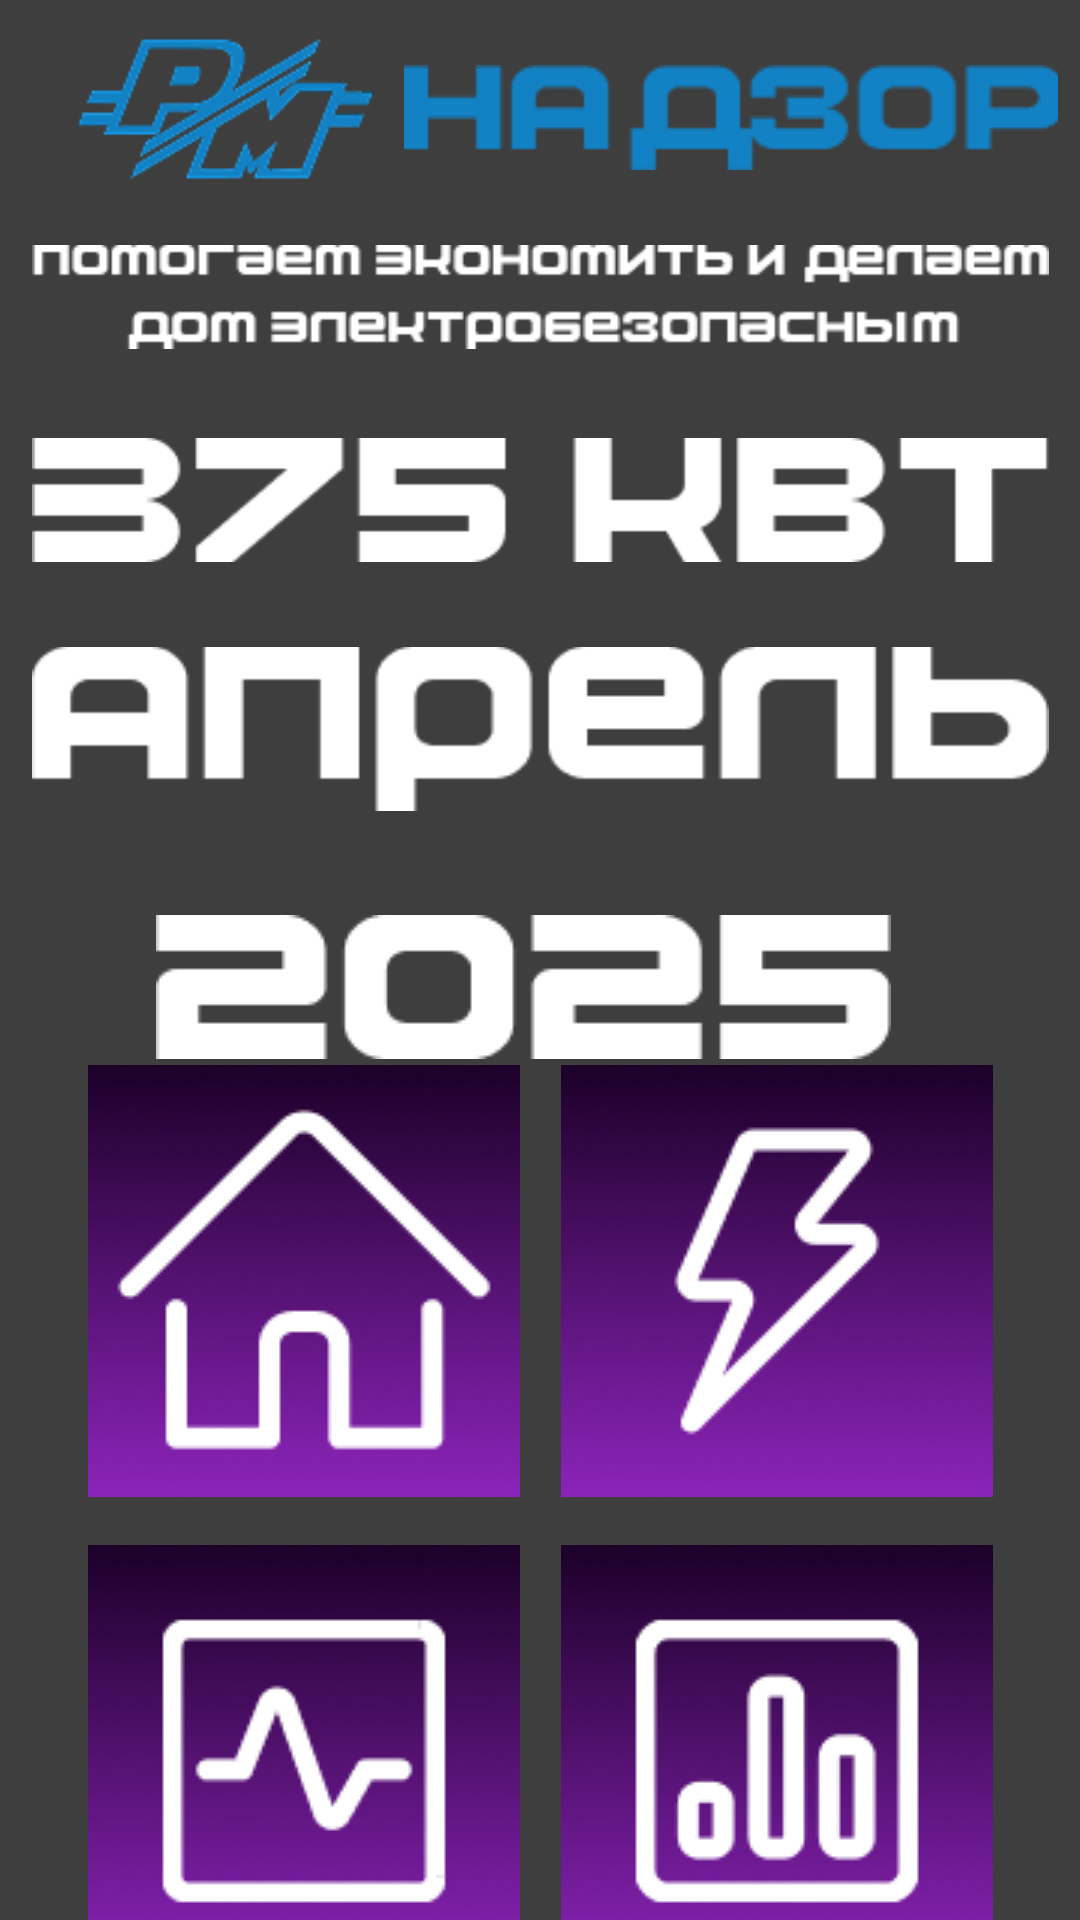

This screen was rendered from an Android layout file. Write that file and the resources it references.
<!-- AndroidManifest.xml: application theme Theme.RIMSupervision -->
<!-- res/layout/activity_predict.xml -->
<?xml version="1.0" encoding="utf-8"?>
<androidx.constraintlayout.widget.ConstraintLayout xmlns:android="http://schemas.android.com/apk/res/android"
    xmlns:app="http://schemas.android.com/apk/res-auto"
    xmlns:tools="http://schemas.android.com/tools"
    android:id="@+id/main"
    android:layout_width="match_parent"
    android:layout_height="match_parent"
    android:background="#3E3E3E"
    tools:context=".PredictActivity">

    <androidx.constraintlayout.widget.ConstraintLayout
        android:id="@+id/constraintLayout"
        android:layout_width="345dp"
        android:layout_height="78dp"
        app:layout_constraintEnd_toEndOf="parent"
        app:layout_constraintHorizontal_bias="0.5"
        app:layout_constraintStart_toStartOf="parent"
        app:layout_constraintTop_toTopOf="parent">

        <ImageView
            android:id="@+id/imageView4"
            android:layout_width="wrap_content"
            android:layout_height="wrap_content"
            android:src="@drawable/supervision"
            app:layout_constraintBottom_toBottomOf="parent"
            app:layout_constraintEnd_toEndOf="parent"
            app:layout_constraintHorizontal_bias="0.636"
            app:layout_constraintStart_toEndOf="@+id/imageView"
            app:layout_constraintTop_toTopOf="parent" />

        <ImageView
            android:id="@+id/imageView"
            android:layout_width="130dp"
            android:layout_height="73dp"
            android:scaleType="centerInside"
            app:layout_constraintBottom_toBottomOf="parent"
            app:layout_constraintStart_toStartOf="parent"
            app:layout_constraintTop_toTopOf="parent"
            app:srcCompat="@drawable/rim" />

    </androidx.constraintlayout.widget.ConstraintLayout>

    <TableLayout
        android:layout_width="315dp"
        android:layout_height="315dp"
        app:layout_constraintBottom_toBottomOf="parent"
        app:layout_constraintEnd_toEndOf="parent"
        app:layout_constraintStart_toStartOf="parent"
        app:layout_constraintTop_toBottomOf="@+id/linearLayout">

        <TableRow
            android:layout_width="366dp"
            android:layout_height="105dp">

            <ImageButton
                android:id="@+id/buttonHome"
                android:layout_width="match_parent"
                android:layout_height="160dp"
                android:layout_weight="1"
                android:background="#3E3E3E"
                app:srcCompat="@drawable/icon_1" />

            <ImageButton
                android:id="@+id/buttonSpark"
                android:layout_width="match_parent"
                android:layout_height="160dp"
                android:layout_weight="1"
                android:background="#3E3E3E"
                app:srcCompat="@drawable/icon_5" />
        </TableRow>

        <TableRow
            android:layout_width="match_parent"
            android:layout_height="wrap_content">

            <ImageButton
                android:id="@+id/buttonGraph"
                android:layout_width="wrap_content"
                android:layout_height="160dp"
                android:layout_weight="1"
                android:background="#3E3E3E"
                app:srcCompat="@drawable/icon_4" />

            <ImageButton
                android:id="@+id/buttonChart"
                android:layout_width="wrap_content"
                android:layout_height="160dp"
                android:layout_weight="1"
                android:background="#3E3E3E"
                app:srcCompat="@drawable/icon_3" />
        </TableRow>

    </TableLayout>

    <androidx.constraintlayout.widget.ConstraintLayout
        android:id="@+id/linearLayout"
        android:layout_width="339dp"
        android:layout_height="291dp"
        android:orientation="vertical"
        app:layout_constraintEnd_toEndOf="parent"
        app:layout_constraintHorizontal_bias="0.5"
        app:layout_constraintStart_toStartOf="parent"
        app:layout_constraintTop_toBottomOf="@+id/constraintLayout">


        <ImageView
            android:id="@+id/imageView5"
            android:layout_width="match_parent"
            android:layout_height="wrap_content"
            app:layout_constraintTop_toTopOf="parent"
            app:srcCompat="@drawable/help_econimize" />

        <ImageView
            android:id="@+id/imageView6"
            android:layout_width="match_parent"
            android:layout_height="wrap_content"
            android:src="@drawable/_75kw"
            app:layout_constraintBottom_toTopOf="@+id/imageView7"
            app:layout_constraintEnd_toEndOf="parent"
            app:layout_constraintHorizontal_bias="0.0"
            app:layout_constraintStart_toStartOf="parent"
            app:layout_constraintTop_toBottomOf="@+id/imageView5" />

        <ImageView
            android:id="@+id/imageView8"
            android:layout_width="wrap_content"
            android:layout_height="wrap_content"
            android:layout_marginBottom="16dp"
            android:src="@drawable/_025"
            app:layout_constraintBottom_toBottomOf="parent"
            app:layout_constraintEnd_toEndOf="parent"
            app:layout_constraintHorizontal_bias="0.44"
            app:layout_constraintStart_toStartOf="parent" />

        <ImageView
            android:id="@+id/imageView7"
            android:layout_width="wrap_content"
            android:layout_height="wrap_content"
            android:layout_marginBottom="32dp"
            android:src="@drawable/april"
            app:layout_constraintBottom_toTopOf="@+id/imageView8"
            app:layout_constraintEnd_toEndOf="parent"
            app:layout_constraintHorizontal_bias="0.488"
            app:layout_constraintStart_toStartOf="parent" />
    </androidx.constraintlayout.widget.ConstraintLayout>


</androidx.constraintlayout.widget.ConstraintLayout>
<!-- resources referenced by this layout -->
<resources>
  <!-- drawable _025: png bitmap (drawable, 1224 bytes) -->
  <!-- drawable _75kw: png bitmap (drawable, 1688 bytes) -->
  <!-- drawable april: png bitmap (drawable, 1660 bytes) -->
  <!-- drawable help_econimize: png bitmap (drawable, 3105 bytes) -->
  <!-- drawable icon_1: png bitmap (drawable, 14804 bytes) -->
  <!-- drawable icon_3: png bitmap (drawable, 14470 bytes) -->
  <!-- drawable icon_4: png bitmap (drawable, 14901 bytes) -->
  <!-- drawable icon_5: png bitmap (drawable, 16031 bytes) -->
  <!-- drawable rim: png bitmap (drawable, 9244 bytes) -->
  <!-- drawable supervision: png bitmap (drawable, 1792 bytes) -->
  <style name="Theme.RIMSupervision" parent="Base.Theme.RIMSupervision" />
  <style name="Base.Theme.RIMSupervision" parent="Theme.Material3.DayNight.NoActionBar">
          
          
      </style>
</resources>
